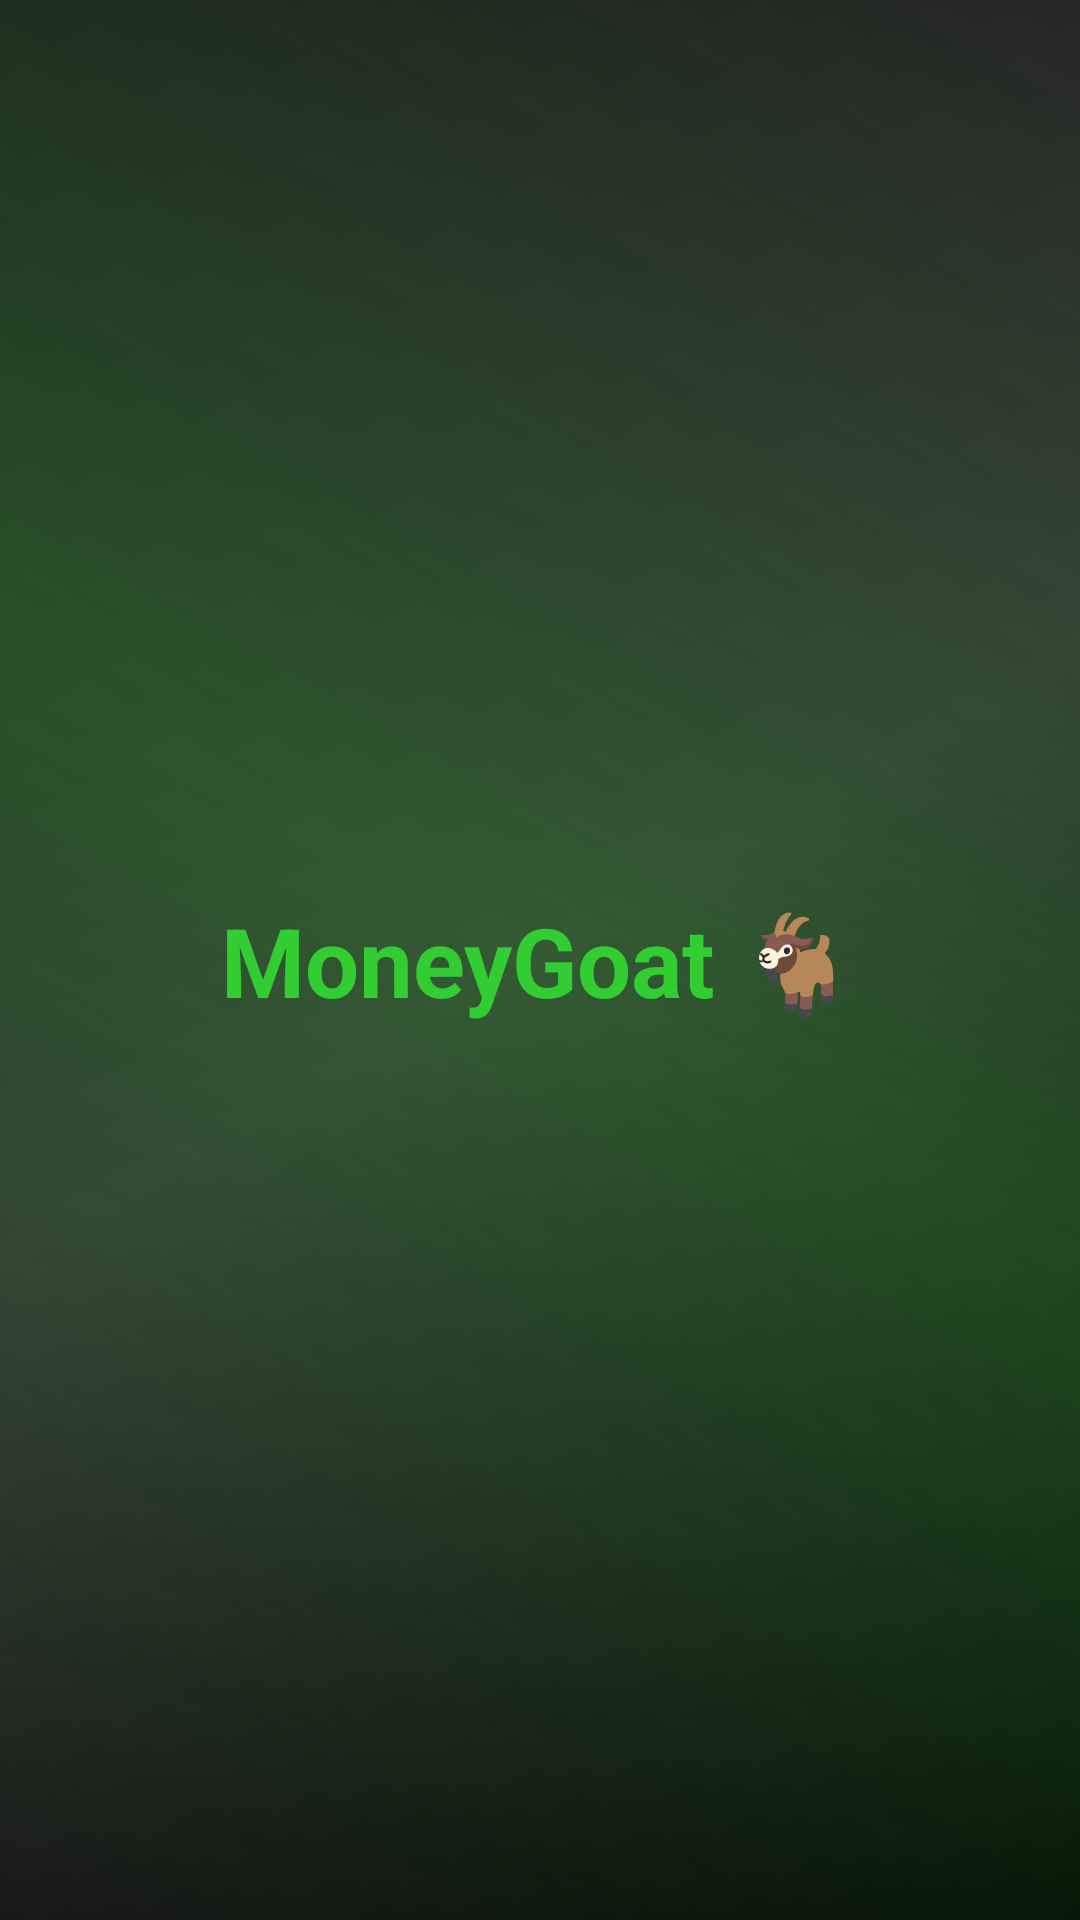

Write the Android layout XML for this screen, with the resource values it uses.
<!-- AndroidManifest.xml: application theme Theme.ASSIGNMENT -->
<!-- res/layout/activity_main.xml -->
<?xml version="1.0" encoding="utf-8"?>
<androidx.constraintlayout.widget.ConstraintLayout xmlns:android="http://schemas.android.com/apk/res/android"
    xmlns:app="http://schemas.android.com/apk/res-auto"
    xmlns:tools="http://schemas.android.com/tools"
    android:id="@+id/main"
    android:layout_width="match_parent"
    android:layout_height="match_parent"
    android:background="@drawable/grey_gradient_bg"
    tools:context=".MainActivity">

    <TextView
        android:layout_width="wrap_content"
        android:layout_height="wrap_content"
        android:text="MoneyGoat 🐐"
        android:textSize="32sp"
        android:textStyle="bold"
        android:textColor="#32CD32"
        app:layout_constraintBottom_toBottomOf="parent"
        app:layout_constraintEnd_toEndOf="parent"
        app:layout_constraintStart_toStartOf="parent"
        app:layout_constraintTop_toTopOf="parent" />

</androidx.constraintlayout.widget.ConstraintLayout>
<!-- resources referenced by this layout -->
<resources>
  <!-- drawable grey_gradient_bg (drawable) -->
  <?xml version="1.0" encoding="utf-8"?>
  <layer-list xmlns:android="http://schemas.android.com/apk/res/android">
      
      <item>
          <shape>
              <gradient
                  android:angle="135"
                  android:startColor="#000000"
                  android:centerColor="#333333"
                  android:endColor="#1A1A1A"
                  android:type="linear" />
          </shape>
      </item>
      
      <item>
          <shape>
              <gradient
                  android:angle="45"
                  android:startColor="#00FFFFFF"
                  android:centerColor="#4032CD32"
                  android:endColor="#00FFFFFF"
                  android:type="linear" />
          </shape>
      </item>
  </layer-list>
  <style name="Theme.ASSIGNMENT" parent="Base.Theme.ASSIGNMENT" />
  <style name="Base.Theme.ASSIGNMENT" parent="Theme.Material3.DayNight.NoActionBar">
          
          
      </style>
</resources>
